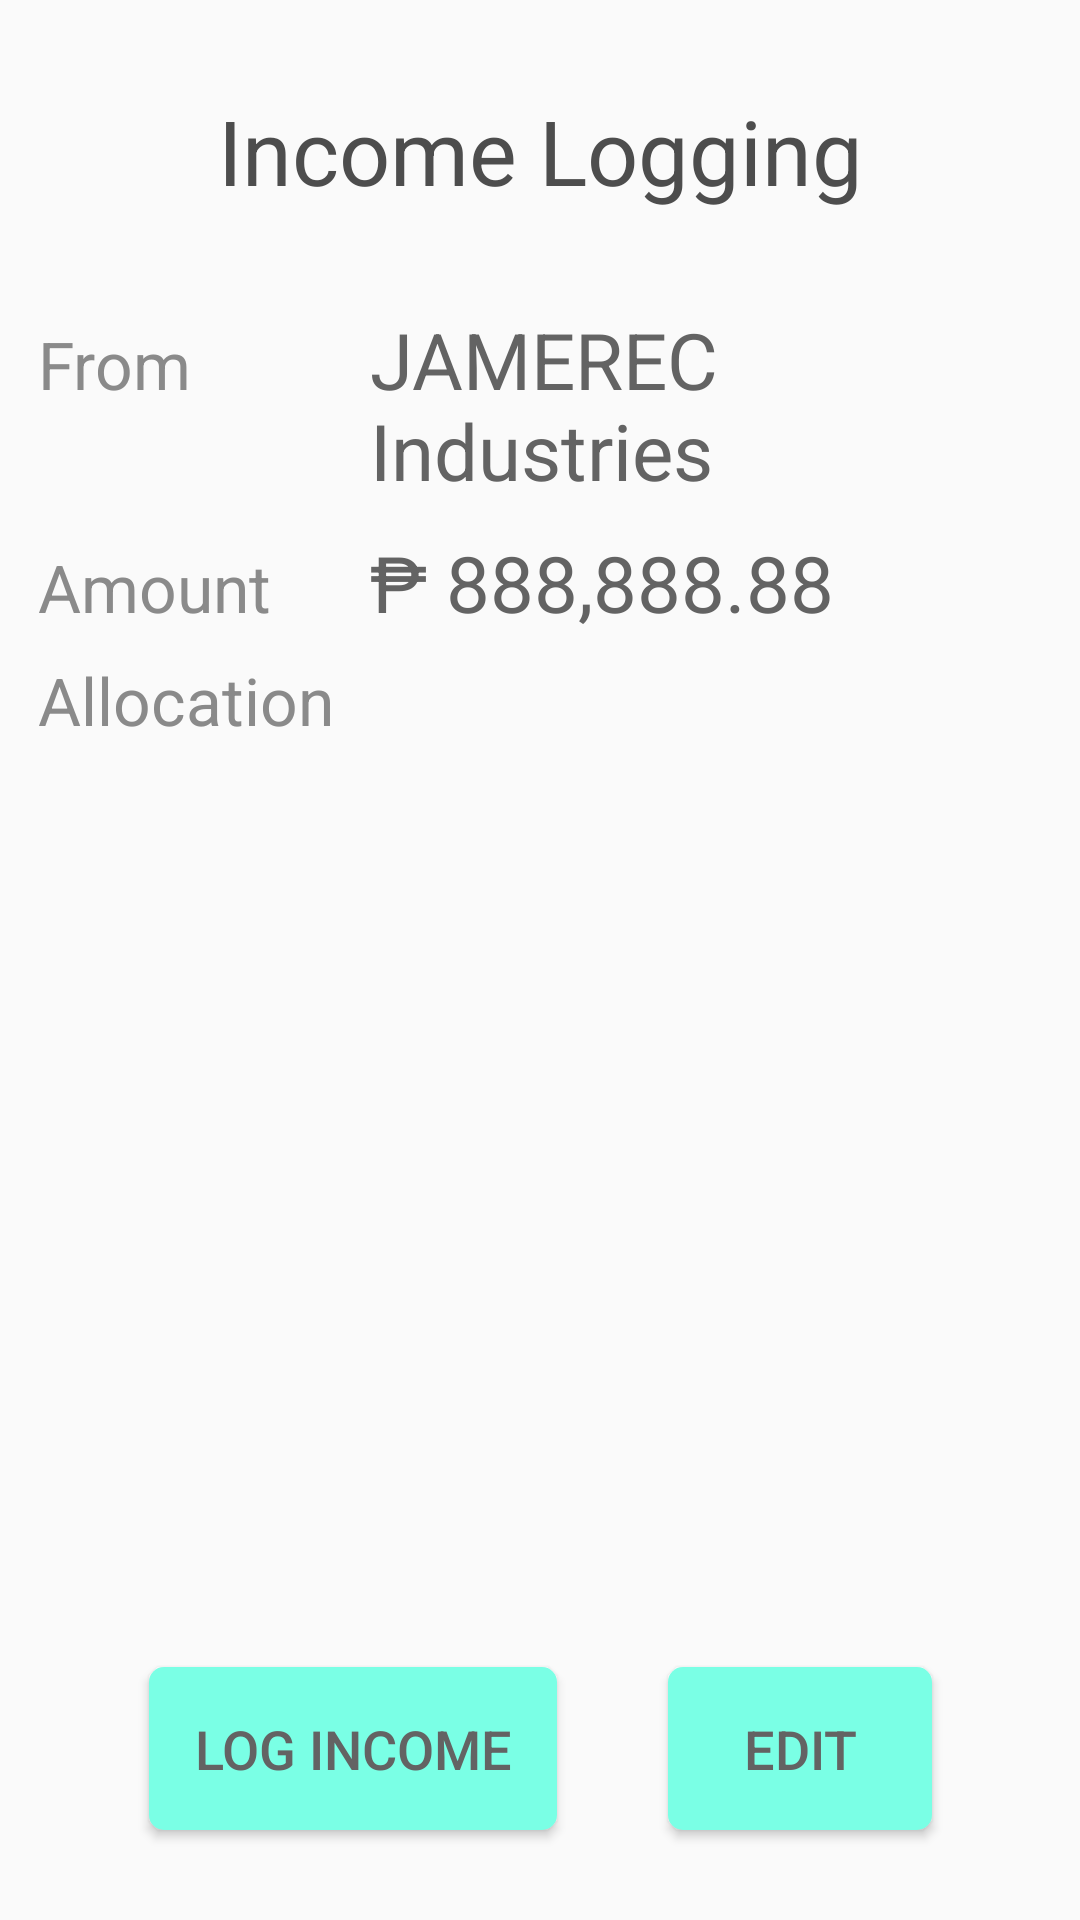

Produce the Android XML layout that renders to this screen, including the resource entries it uses.
<!-- AndroidManifest.xml: application theme AppTheme -->
<!-- res/layout/fragment_income_details_confirmation.xml -->
<?xml version="1.0" encoding="utf-8"?>
<android.support.v4.widget.NestedScrollView xmlns:android="http://schemas.android.com/apk/res/android"
    xmlns:app="http://schemas.android.com/apk/res-auto"
    xmlns:tools="http://schemas.android.com/tools"
    android:layout_width="match_parent"
    android:layout_height="match_parent"
    android:fillViewport="true"
    tools:context=".IncomeDetailsConfirmationFragment">

    <android.support.constraint.ConstraintLayout
        android:layout_width="match_parent"
        android:layout_height="wrap_content">

        <TextView
            android:id="@+id/heading_income_logging"
            android:layout_width="wrap_content"
            android:layout_height="wrap_content"
            android:layout_marginTop="@dimen/spacingTop_ofHeading"
            android:text="@string/heading_income_detail"
            android:textColor="@color/txtColor_heading"
            android:textSize="30sp"
            app:layout_constraintEnd_toEndOf="parent"
            app:layout_constraintStart_toStartOf="parent"
            app:layout_constraintTop_toTopOf="parent" />

        <TextView
            android:id="@+id/label_source"
            android:layout_width="wrap_content"
            android:layout_height="wrap_content"
            android:text="@string/label_source"
            android:textColor="@color/txtColor_label"
            android:textSize="@dimen/txtSize_label"
            app:layout_constraintBaseline_toBaselineOf="@+id/disp_source"
            app:layout_constraintStart_toStartOf="@+id/label_amount" />

        <TextView
            android:id="@+id/disp_source"
            android:layout_width="0dp"
            android:layout_height="wrap_content"
            android:layout_marginStart="10dp"
            android:layout_marginLeft="10dp"
            android:layout_marginTop="@dimen/spacingTop_fromHeading"
            android:padding="2dp"
            android:text="@string/dummy_source"
            android:textColor="@color/txtColor_detail"
            android:textSize="@dimen/txtSize_detail"
            app:layout_constraintEnd_toEndOf="@+id/list_funds"
            app:layout_constraintHorizontal_bias="1.0"
            app:layout_constraintStart_toEndOf="@+id/label_allocation"
            app:layout_constraintTop_toBottomOf="@+id/heading_income_logging" />

        <TextView
            android:id="@+id/label_amount"
            android:layout_width="wrap_content"
            android:layout_height="wrap_content"
            android:text="@string/label_amount"
            android:textColor="@color/txtColor_label"
            android:textSize="@dimen/txtSize_label"
            app:layout_constraintBaseline_toBaselineOf="@+id/disp_amount"
            app:layout_constraintStart_toStartOf="@+id/label_allocation" />

        <TextView
            android:id="@+id/disp_amount"
            android:layout_width="0dp"
            android:layout_height="wrap_content"
            android:layout_marginTop="@dimen/spacingTop_fieldItem"
            android:padding="2dp"
            android:text="@string/dummy_txt_amount"
            android:textColor="@color/txtColor_detail"
            android:textSize="@dimen/txtSize_detail"
            app:layout_constraintEnd_toEndOf="@+id/disp_source"
            app:layout_constraintStart_toStartOf="@+id/disp_source"
            app:layout_constraintTop_toBottomOf="@+id/disp_source" />

        <TextView
            android:id="@+id/label_allocation"
            android:layout_width="wrap_content"
            android:layout_height="wrap_content"
            android:layout_marginTop="@dimen/spacingTop_fieldItem"
            android:text="@string/label_allocation"
            android:textColor="@color/txtColor_label"
            android:textSize="@dimen/txtSize_label"
            app:layout_constraintStart_toStartOf="@+id/list_funds"
            app:layout_constraintTop_toBottomOf="@+id/disp_amount" />

        <android.support.v7.widget.RecyclerView
            android:id="@+id/list_funds"
            android:layout_width="@dimen/width_inputField"
            android:layout_height="wrap_content"
            android:dividerHeight="0dp"
            app:layout_constraintEnd_toEndOf="parent"
            app:layout_constraintStart_toStartOf="parent"
            app:layout_constraintTop_toBottomOf="@+id/label_allocation" />

        <Button
            android:id="@+id/btn_allocate"
            style="@style/btn_detail"
            android:layout_width="wrap_content"
            android:layout_height="wrap_content"
            android:layout_marginTop="@dimen/spacingTop_buttonGrp"
            android:layout_marginBottom="@dimen/spacingBottom_buttonGrp"
            android:text="@string/btn_txt_log_income"
            app:layout_constraintBottom_toBottomOf="parent"
            app:layout_constraintEnd_toStartOf="@+id/btn_edit"
            app:layout_constraintStart_toStartOf="@+id/list_funds"
            app:layout_constraintTop_toBottomOf="@+id/list_funds"
            app:layout_constraintVertical_bias="1.0" />

        <Button
            android:id="@+id/btn_edit"
            style="@style/btn_detail"
            android:layout_width="wrap_content"
            android:layout_height="wrap_content"
            android:text="@string/btn_edit"
            app:layout_constraintBaseline_toBaselineOf="@+id/btn_allocate"
            app:layout_constraintEnd_toEndOf="@+id/list_funds"
            app:layout_constraintStart_toEndOf="@+id/btn_allocate" />

    </android.support.constraint.ConstraintLayout>

</android.support.v4.widget.NestedScrollView>
<!-- resources referenced by this layout -->
<resources>
  <color name="txtColor_detail">#636363</color>
  <color name="txtColor_heading">#4D4D4D</color>
  <color name="txtColor_label">#8A8A8A</color>
  <dimen name="spacingBottom_buttonGrp">30dp</dimen>
  <dimen name="spacingTop_buttonGrp">30dp</dimen>
  <dimen name="spacingTop_fieldItem">5dp</dimen>
  <dimen name="spacingTop_fromHeading">30dp</dimen>
  <dimen name="spacingTop_ofHeading">30dp</dimen>
  <dimen name="txtSize_detail">26sp</dimen>
  <dimen name="txtSize_label">22sp</dimen>
  <dimen name="width_inputField">335dp</dimen>
  <string name="btn_edit">Edit</string>
  <string name="btn_txt_log_income">Log Income</string>
  <string name="dummy_source">JAMEREC Industries</string>
  <string name="dummy_txt_amount">₱ 888,888.88</string>
  <string name="heading_income_detail">Income Logging</string>
  <string name="label_allocation">Allocation</string>
  <string name="label_amount">Amount</string>
  <string name="label_source">From</string>
  <style name="btn_detail" parent="@style/btn_main">
          <item name="android:textSize">18sp</item>
      </style>
  <style name="AppTheme" parent="Theme.AppCompat.Light.DarkActionBar">
          
          <item name="colorPrimary">@color/colorPrimary</item>
          <item name="colorPrimaryDark">@color/colorPrimaryDark</item>
          <item name="colorAccent">@color/colorAccent</item>
      </style>
  <style name="btn_main">
          <item name="android:background">@drawable/btn_bg</item>
          <item name="android:padding">15dp</item>
          <item name="android:textSize">25sp</item>
          <item name="android:textColor">@color/btn_txt_color</item>
      </style>
  <color name="colorPrimary">#008577</color>
  <color name="colorPrimaryDark">#00574B</color>
  <color name="colorAccent">#D81B60</color>
  <!-- drawable btn_bg (drawable) -->
  <?xml version="1.0" encoding="utf-8"?>
  <selector xmlns:android="http://schemas.android.com/apk/res/android">
      <item android:state_pressed="true">
          <shape android:shape="rectangle">
              <solid android:color="@color/button_main_pressed" />
              <corners android:radius="@dimen/radius" />
          </shape>
      </item>
      <item android:state_focused="true">
          <shape android:shape="rectangle">
              <solid android:color="@color/button_main" />
              <corners android:radius="@dimen/radius" />
          </shape>
      </item>
      <item android:state_enabled="false">
          <shape android:shape="rectangle">
              <solid android:color="#88BDAB" />
              <corners android:radius="@dimen/radius" />
          </shape>
      </item>
      <item>
          <shape android:shape="rectangle">
              <solid android:color="@color/button_main" />
              <corners android:radius="@dimen/radius" />
          </shape>
      </item>
  </selector>
  <color name="button_main_pressed">#00DBC4</color>
  <dimen name="radius">5dp</dimen>
  <color name="button_main">#7AFFE5</color>
</resources>
